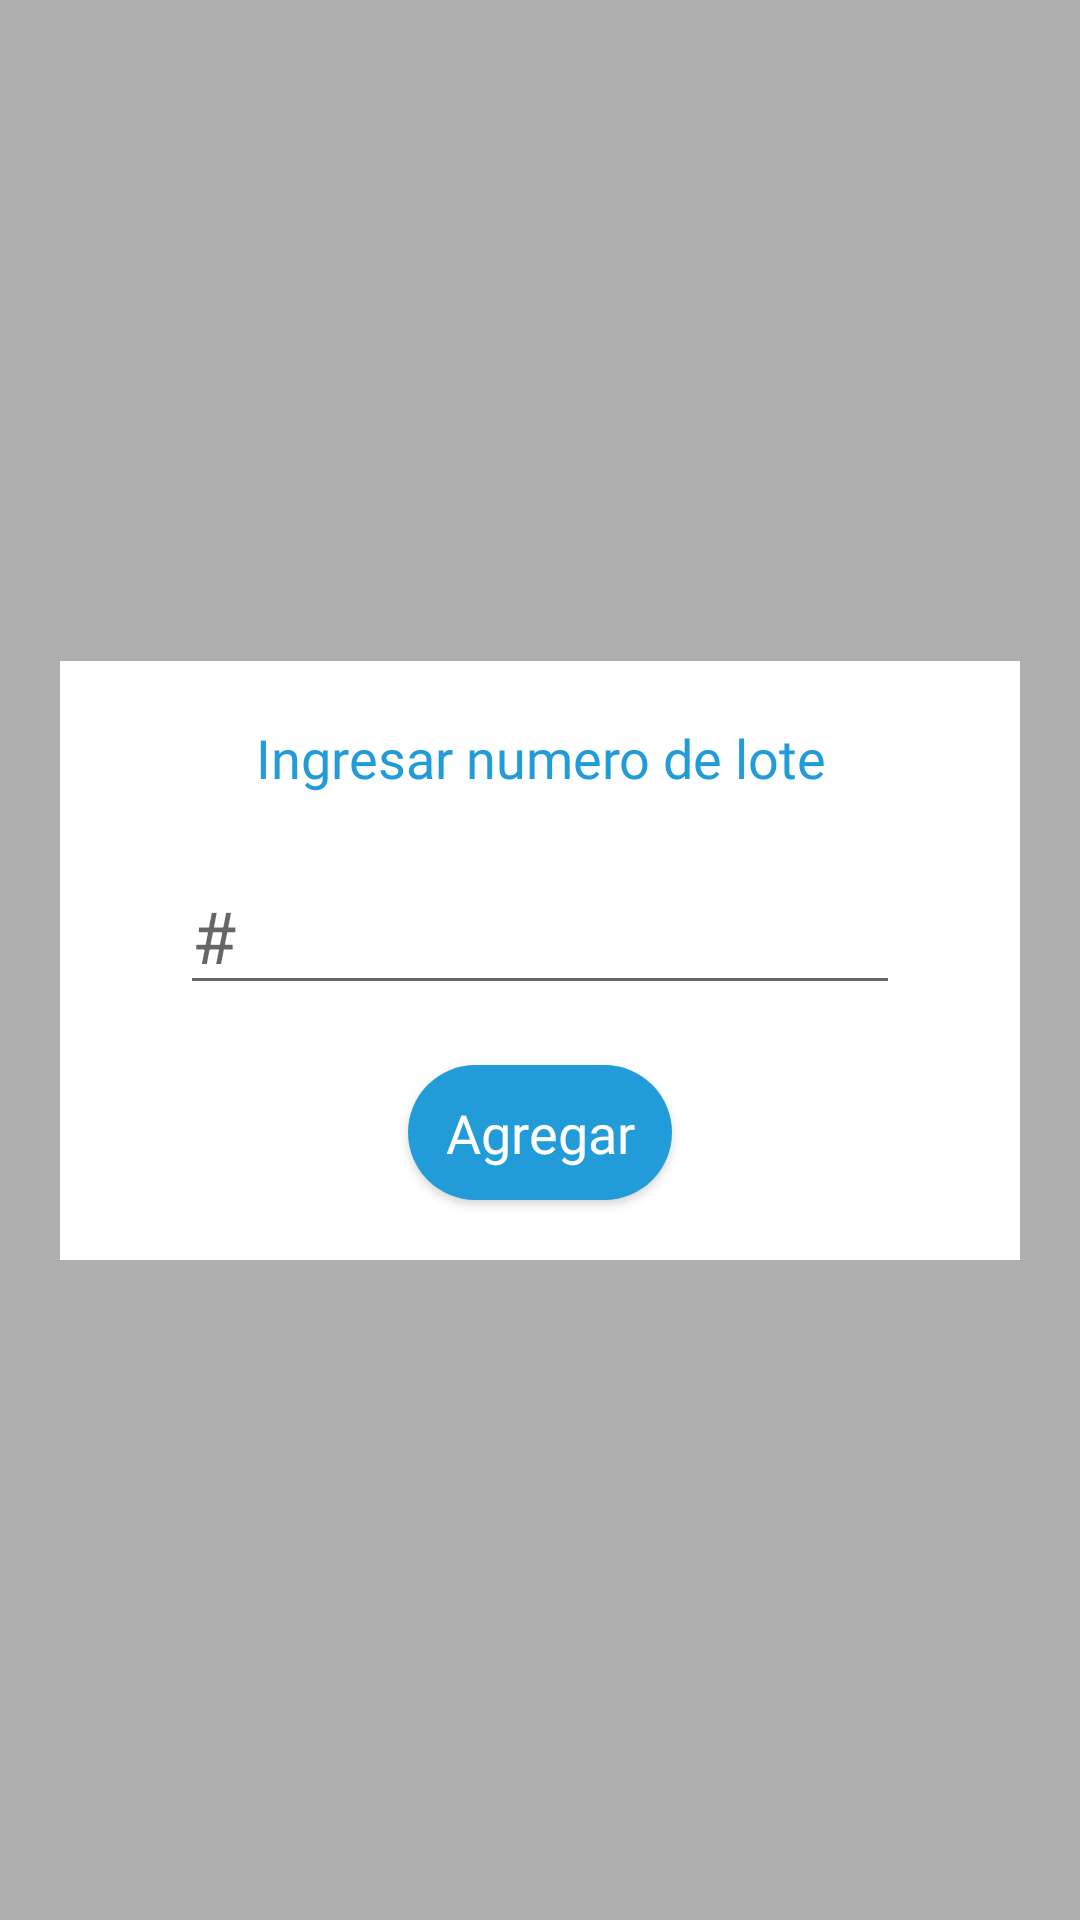

This screen was rendered from an Android layout file. Write that file and the resources it references.
<!-- AndroidManifest.xml: application theme AppTheme -->
<!-- res/layout/number_lot_modal.xml -->
<?xml version="1.0" encoding="utf-8"?>
<layout>

    <data>

        <variable
            name="numberLotModalViewModel"
            type="com.aeternity.aecan.viewModels.NumberLotModalViewModel" />
    </data>

    <androidx.constraintlayout.widget.ConstraintLayout xmlns:android="http://schemas.android.com/apk/res/android"
        xmlns:app="http://schemas.android.com/apk/res-auto"
        xmlns:tools="http://schemas.android.com/tools"
        android:layout_width="match_parent"
        android:layout_height="match_parent">

        <FrameLayout
            android:layout_width="match_parent"
            android:layout_height="match_parent"
            android:background="@color/blackOpacity30"
            android:onClick="@{()->numberLotModalViewModel.onDismissModalPressed()}" />

        <LinearLayout
            android:layout_width="match_parent"
            android:layout_height="wrap_content"
            android:layout_gravity="center"
            android:layout_marginStart="@dimen/margin_20"
            android:layout_marginEnd="@dimen/margin_20"
            android:background="@color/white"
            android:clickable="true"
            android:focusable="true"
            android:orientation="vertical"
            app:layout_constraintBottom_toBottomOf="parent"
            app:layout_constraintEnd_toEndOf="parent"
            app:layout_constraintStart_toStartOf="parent"
            app:layout_constraintTop_toTopOf="parent">

            <TextView
                android:id="@+id/textViewTitleInputNumberModal"
                style="@style/monserratBold.18.Blue"
                android:layout_width="match_parent"
                android:layout_height="wrap_content"
                android:layout_marginTop="@dimen/margin_20"
                android:layout_marginBottom="@dimen/margin_21"
                android:gravity="center"
                android:text="@string/modal_number_lot" />

            <EditText
                android:id="@+id/editTextInputNumberModal"
                android:layout_width="match_parent"
                android:layout_height="wrap_content"
                android:layout_marginStart="@dimen/margin_40"
                android:layout_marginEnd="@dimen/margin_40"
                android:layout_marginBottom="@dimen/margin_20"
                android:hint="@string/hashtag"
                android:maxLength="7"
                android:textSize="@dimen/text_24"
                tools:text="3444567" />

            <Button
                android:id="@+id/buttonTextInputNumberModal"
                style="@style/buttonLightBlueModal"
                android:layout_gravity="center"
                android:layout_marginBottom="@dimen/margin_20"
                android:onClick="@{()->numberLotModalViewModel.onAddButtonPressed()}"
                android:text="@string/add" />
        </LinearLayout>


    </androidx.constraintlayout.widget.ConstraintLayout>
</layout>
<!-- resources referenced by this layout -->
<resources>
  <color name="blackOpacity30">#4D000000</color>
  <color name="white">#FFFFFF</color>
  <dimen name="margin_20">20dp</dimen>
  <dimen name="margin_21">21dp</dimen>
  <dimen name="margin_40">40dp</dimen>
  <dimen name="text_24">24sp</dimen>
  <string name="add">Agregar</string>
  <string name="hashtag">#</string>
  <string name="modal_number_lot">Ingresar numero de lote</string>
  <style name="buttonLightBlueModal">
          <item name="android:layout_width">wrap_content</item>
          <item name="android:layout_height">45dp</item>
          <item name="android:background">@drawable/btn_blue</item>
          <item name="android:textAllCaps">false</item>
          <item name="android:textColor">@color/white</item>
          <item name="android:fontFamily">@font/montserrat_regular</item>
          <item name="android:textSize">18sp</item>
      </style>
  <style name="monserratBold.18.Blue">
          <item name="android:textColor">@color/colorAccent</item>
      </style>
  <style name="AppTheme" parent="Theme.AppCompat.Light.NoActionBar">
          
          <item name="colorPrimary">@color/colorPrimary</item>
          <item name="colorPrimaryDark">@color/colorPrimaryDark</item>
          <item name="colorAccent">@color/colorAccent</item>
          
      </style>
  <!-- drawable btn_blue (drawable) -->
  <?xml version="1.0" encoding="utf-8"?>
  <selector xmlns:android="http://schemas.android.com/apk/res/android">
      <item android:state_window_focused="false" android:state_enabled="true"
          android:drawable="@drawable/btn_blue_normal" />
      <item android:state_window_focused="false" android:state_enabled="false"
          android:drawable="@drawable/btn_disable" />
      <item android:state_pressed="true"
          android:drawable="@drawable/btn_blue_pressed" />
      <item android:state_focused="true" android:state_enabled="true"
          android:drawable="@drawable/btn_blue_pressed" />
      <item android:state_enabled="true"
          android:drawable="@drawable/btn_blue_normal" />
      <item android:state_focused="true"
          android:drawable="@drawable/btn_disable" />
      <item
           android:drawable="@drawable/btn_disable" />
  
      <item android:drawable="@drawable/btn_modal"/>
  </selector>
  <color name="colorAccent">@color/lightBlue</color>
  <color name="colorPrimary">@color/magenta</color>
  <color name="colorPrimaryDark">@color/magentaDark</color>
  <!-- drawable btn_blue_normal (drawable) -->
  <shape xmlns:android="http://schemas.android.com/apk/res/android"
      android:shape="rectangle">
  
      <corners
          android:radius="400dp" />
      <solid android:color="@color/lightBlue" />
  
  </shape>
  <!-- drawable btn_disable (drawable) -->
  <shape xmlns:android="http://schemas.android.com/apk/res/android"
      android:shape="rectangle">
  
      <corners
          android:radius="400dp" />
  
      <solid android:color="@color/darkGray" />
  
  </shape>
  <!-- drawable btn_blue_pressed (drawable) -->
  <shape xmlns:android="http://schemas.android.com/apk/res/android"
      android:shape="rectangle">
  
      <corners
          android:radius="400dp" />
  
      <solid android:color="@color/lightBluePressed" />
  
  </shape>
  <!-- drawable btn_modal (drawable) -->
  <shape xmlns:android="http://schemas.android.com/apk/res/android"
      android:shape="rectangle">
  
      <corners
          android:radius="400dp" />
  
      <solid android:color="@color/lightGray_modal" />
  
  </shape>
  <color name="lightBlue">#229CD8</color>
  <color name="magenta">#F7296E</color>
  <color name="magentaDark">#7D0F34</color>
  <color name="darkGray">#4F4F4F</color>
  <color name="lightBluePressed">#125C79</color>
  <color name="lightGray_modal">#BDBDBD</color>
</resources>
